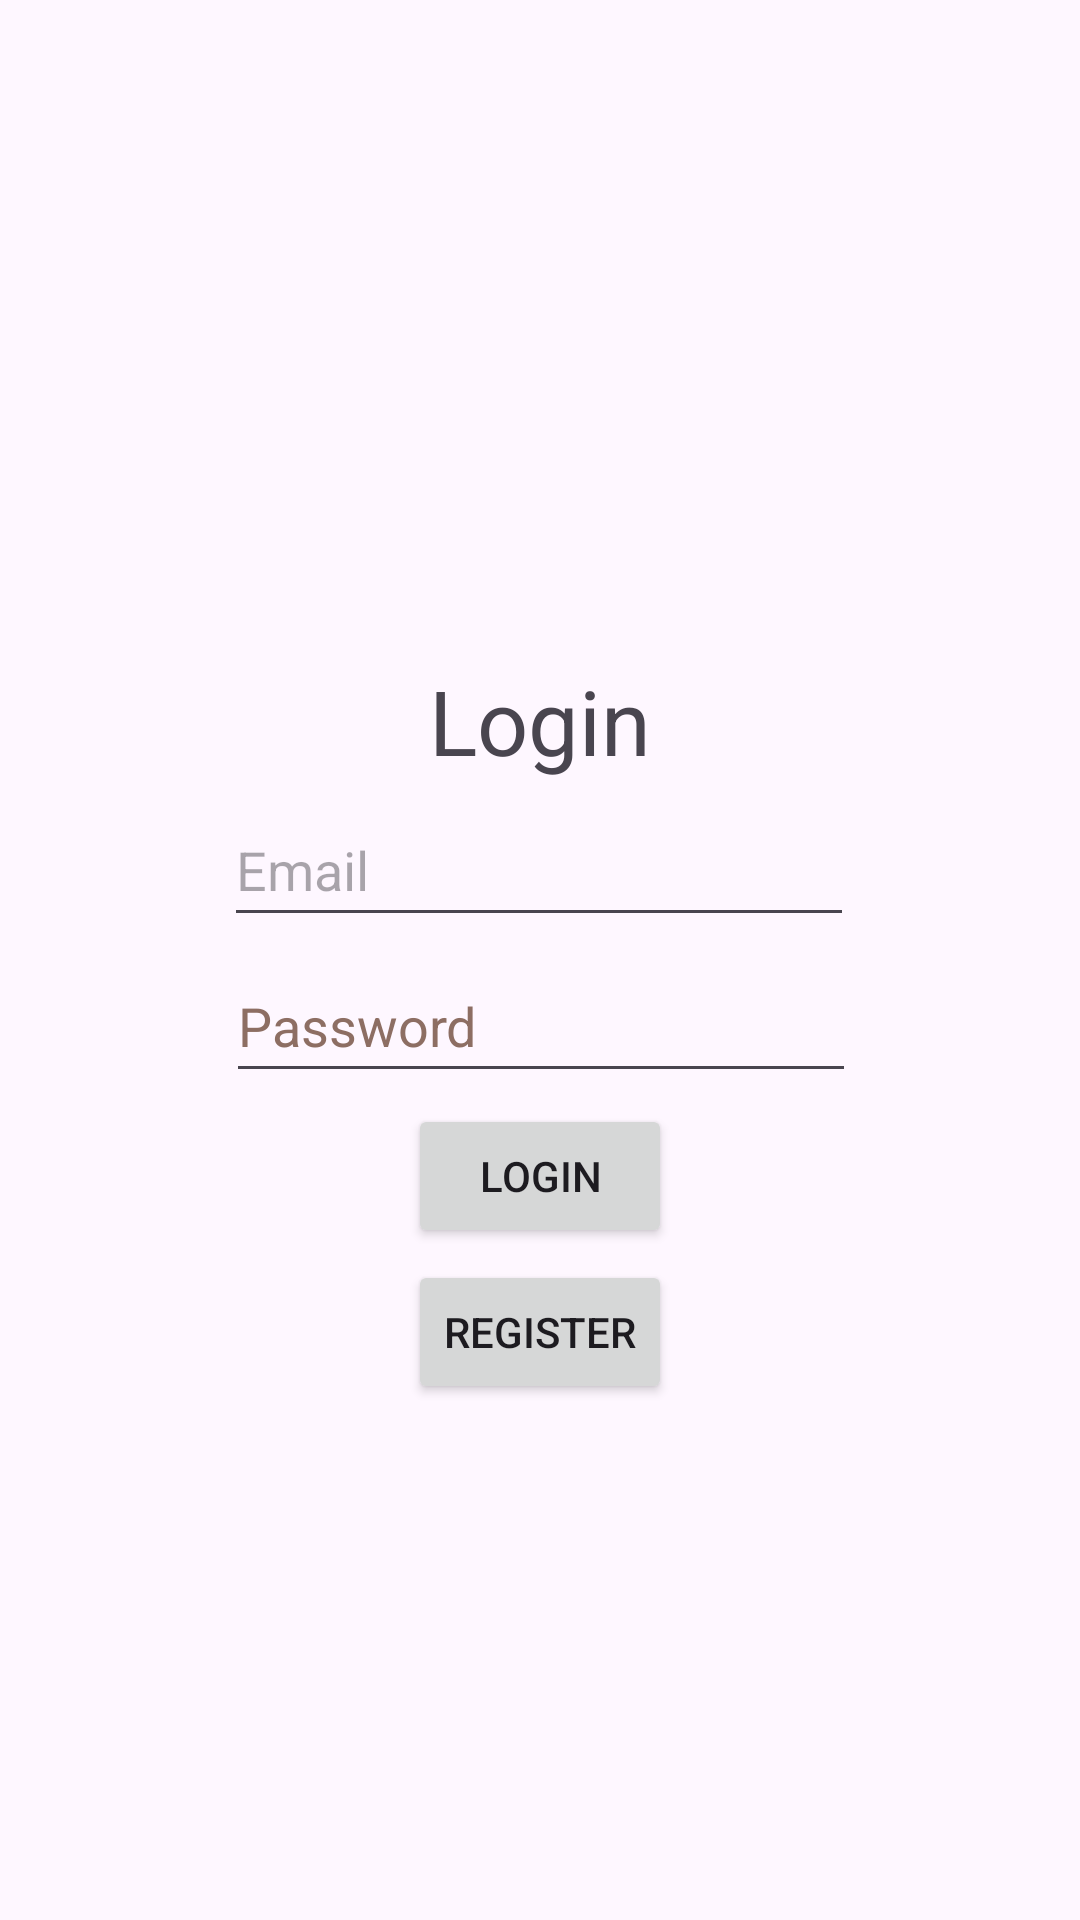

Android layout source for this screen:
<!-- AndroidManifest.xml: application theme Theme.MyApplication -->
<!-- res/layout/activity_login.xml -->
<?xml version="1.0" encoding="utf-8"?>
<androidx.constraintlayout.widget.ConstraintLayout xmlns:android="http://schemas.android.com/apk/res/android"
    xmlns:app="http://schemas.android.com/apk/res-auto"
    xmlns:tools="http://schemas.android.com/tools"
    android:layout_width="match_parent"
    android:layout_height="match_parent"
    tools:context=".LoginActivity">

    <TextView
        android:id="@+id/textView"
        android:layout_width="wrap_content"
        android:layout_height="wrap_content"
        android:layout_marginTop="220dp"
        android:text="@string/login"
        android:textSize="30sp"
        app:layout_constraintEnd_toEndOf="parent"
        app:layout_constraintHorizontal_bias="0.5"
        app:layout_constraintStart_toStartOf="parent"
        app:layout_constraintTop_toTopOf="parent" />

    <EditText
        android:id="@+id/etEmail"
        android:layout_width="wrap_content"
        android:layout_height="wrap_content"
        android:ems="10"
        android:hint="@string/email"
        android:inputType="textEmailAddress"
        android:minHeight="48dp"
        app:layout_constraintBottom_toTopOf="@+id/etPassword"
        app:layout_constraintEnd_toEndOf="parent"
        app:layout_constraintHorizontal_bias="0.497"
        app:layout_constraintStart_toStartOf="parent"
        app:layout_constraintTop_toBottomOf="@+id/textView"
        android:autofillHints="" />

    <EditText
        android:id="@+id/etPassword"
        android:layout_width="wrap_content"
        android:layout_height="wrap_content"
        android:ems="10"
        android:hint="@string/password"
        android:inputType="textPassword"
        android:minHeight="48dp"
        android:textColorHint="#8D6E63"
        app:layout_constraintBottom_toTopOf="@+id/btnLogin"
        app:layout_constraintEnd_toEndOf="parent"
        app:layout_constraintHorizontal_bias="0.502"
        app:layout_constraintStart_toStartOf="parent"
        app:layout_constraintTop_toBottomOf="@+id/etEmail"
        android:autofillHints="" />

    <Button
        android:id="@+id/btnLogin"
        android:layout_width="wrap_content"
        android:layout_height="wrap_content"
        android:text="@string/login"
        app:layout_constraintBottom_toTopOf="@+id/btnRegister"
        app:layout_constraintEnd_toEndOf="parent"
        app:layout_constraintHorizontal_bias="0.5"
        app:layout_constraintStart_toStartOf="parent"
        app:layout_constraintTop_toBottomOf="@+id/etPassword" />

    <Button
        android:id="@+id/btnRegister"
        android:layout_width="wrap_content"
        android:layout_height="wrap_content"
        android:layout_marginBottom="172dp"
        android:text="@string/register"
        app:layout_constraintBottom_toBottomOf="parent"
        app:layout_constraintEnd_toEndOf="parent"
        app:layout_constraintStart_toStartOf="parent" />


</androidx.constraintlayout.widget.ConstraintLayout>
<!-- resources referenced by this layout -->
<resources>
  <string name="email">Email</string>
  <string name="login">Login</string>
  <string name="password">Password</string>
  <string name="register">Register</string>
  <style name="Theme.MyApplication" parent="Base.Theme.MyApplication" />
  <style name="Base.Theme.MyApplication" parent="Theme.Material3.DayNight.NoActionBar">
          
          
      </style>
</resources>
